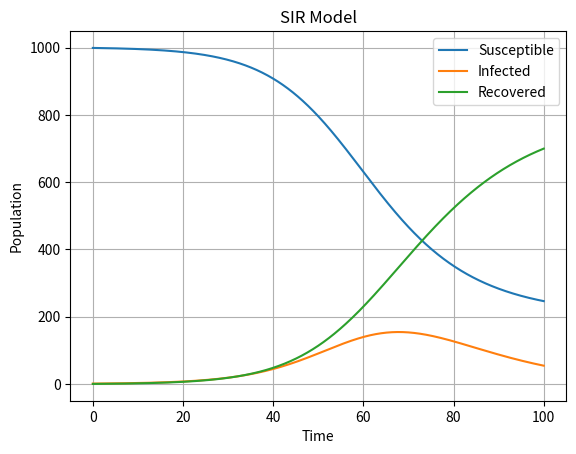

This chart was generated by the following Python code:
import numpy as np
import matplotlib.pyplot as plt

def SIR_model(beta, gamma, N, I0, R0, t):
    S0 = N - I0 - R0
    S = [S0]
    I = [I0]
    R = [R0]
    dt = t[1] - t[0]
    for i in range(1, len(t)):
        dS = -beta * S[-1] * I[-1] / N
        dI = beta * S[-1] * I[-1] / N - gamma * I[-1]
        dR = gamma * I[-1]
        S.append(S[-1] + dt * dS)
        I.append(I[-1] + dt * dI)
        R.append(R[-1] + dt * dR)
    return S, I, R

beta = 0.2
gamma = 0.1
N = 1000
I0 = 1
R0 = 0
t = np.linspace(0, 100, 1000)

S, I, R = SIR_model(beta, gamma, N, I0, R0, t)

plt.plot(t, S, label='Susceptible')
plt.plot(t, I, label='Infected')
plt.plot(t, R, label='Recovered')
plt.xlabel('Time')
plt.ylabel('Population')
plt.legend()
plt.title('SIR Model')
plt.grid(True)
plt.show()
